Photos from the image-classification dataset "datasets" in the GitHub repository thulasirahul/stenosis-detection-cnn. Its 4 classes are: mild, moderate, normal, severe.

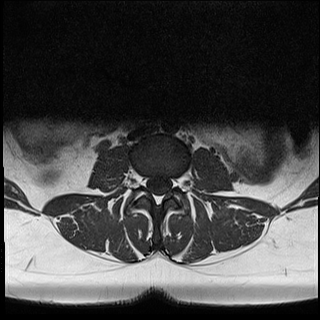
Label: moderate

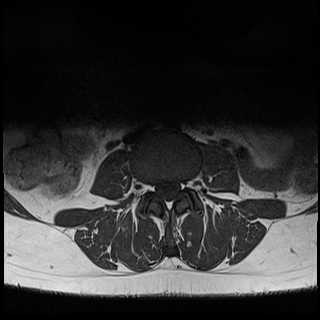
Label: normal

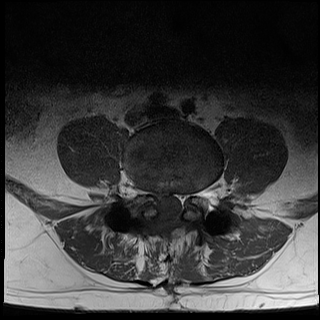
Label: severe

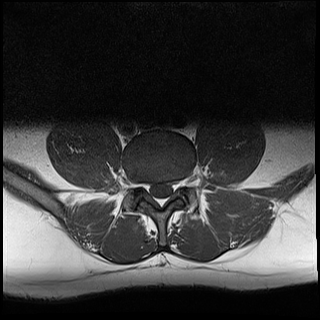
Label: mild

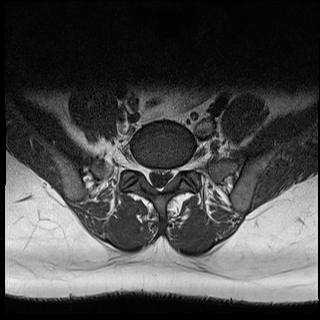
Label: moderate

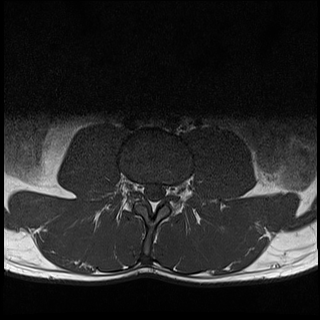
Label: normal
